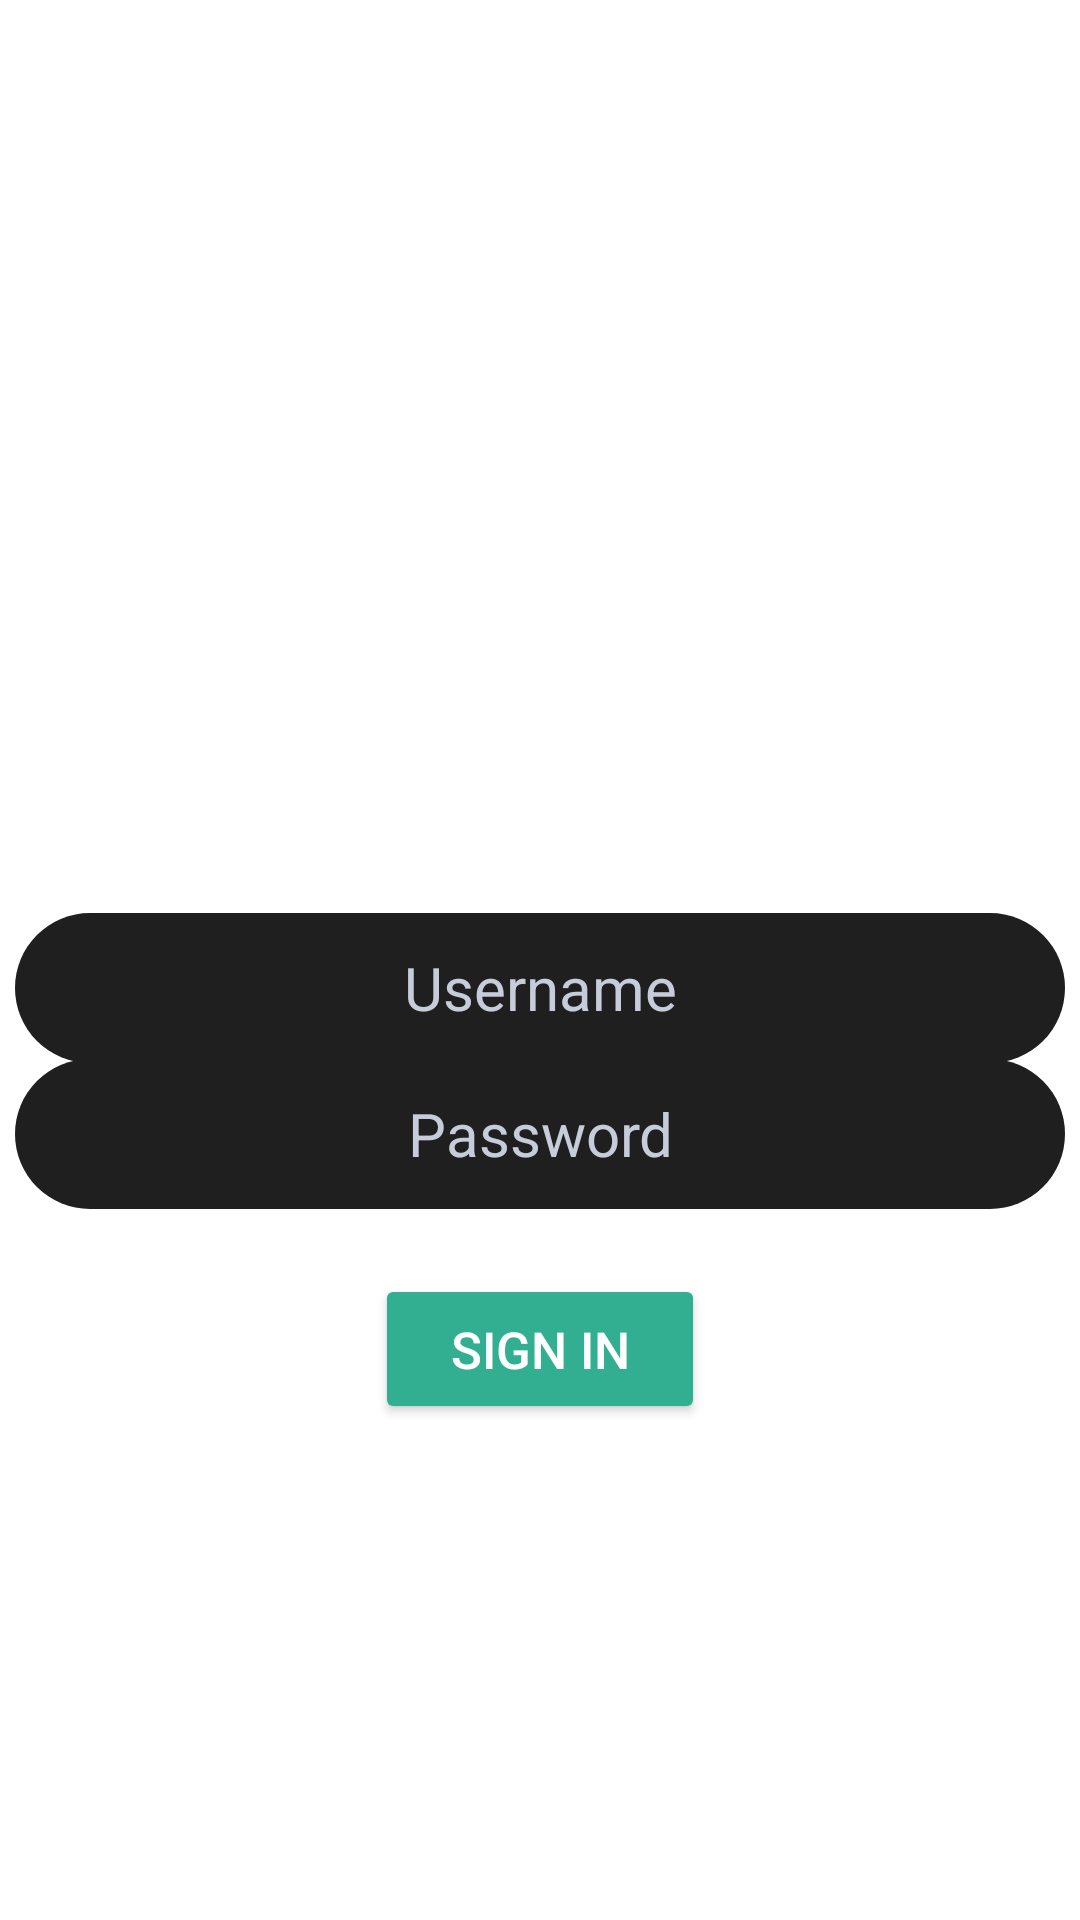

The Android layout XML behind this screen, and the referenced resources:
<!-- AndroidManifest.xml: application theme Theme.Examcram -->
<!-- res/layout/activity_main.xml -->
<?xml version="1.0" encoding="utf-8"?>
<androidx.constraintlayout.widget.ConstraintLayout xmlns:android="http://schemas.android.com/apk/res/android"
    xmlns:app="http://schemas.android.com/apk/res-auto"
    xmlns:tools="http://schemas.android.com/tools"
    android:layout_width="match_parent"
    android:layout_height="match_parent"
    tools:context=".MainActivity">

    <TextView
        android:id="@+id/textView2"
        android:layout_width="wrap_content"
        android:layout_height="wrap_content"
        android:gravity="center"
        android:text="New here? Create an account"
        android:textColor="@color/white"
        android:textSize="15dp"
        app:layout_constraintBottom_toBottomOf="parent"
        app:layout_constraintHorizontal_bias="0.500"
        app:layout_constraintLeft_toLeftOf="parent"
        app:layout_constraintRight_toRightOf="parent"
        app:layout_constraintTop_toBottomOf="@+id/button"
        app:layout_constraintVertical_bias="0.50" />

    <EditText
        android:id="@+id/editText2"
        android:layout_width="350dp"
        android:layout_height="50dp"
        android:layout_marginTop="124dp"
        android:gravity="center"
        android:hint="Username"
        android:textColor="@color/white"
        android:background="@drawable/roundedbutton"
        android:textColorHint="@color/lightPeriwinkle"
        android:textSize="20dp"
        app:layout_constraintBottom_toBottomOf="parent"
        app:layout_constraintEnd_toEndOf="parent"
        app:layout_constraintHorizontal_bias="0.500"
        app:layout_constraintStart_toStartOf="parent"
        app:layout_constraintTop_toBottomOf="@+id/textView"
        app:layout_constraintVertical_bias="0.0"></EditText>

    <EditText
        android:id="@+id/editText"
        android:layout_width="350dp"
        android:layout_height="50dp"
        android:layout_marginTop="124dp"
        android:background="@drawable/roundedbutton"
        android:gravity="center"
        android:hint="Password"
        android:textColor="@color/white"
        android:textColorHint="@color/lightPeriwinkle"
        android:textSize="20dp"
        app:layout_constraintBottom_toBottomOf="parent"
        app:layout_constraintEnd_toEndOf="parent"
        app:layout_constraintHorizontal_bias="0.500"
        app:layout_constraintStart_toStartOf="parent"
        app:layout_constraintTop_toBottomOf="@+id/textView"
        app:layout_constraintVertical_bias="0.170"></EditText>

    <TextView
        android:id="@+id/textView"
        android:layout_width="wrap_content"
        android:layout_height="wrap_content"
        android:text="Please sign in."
        android:textColor="@color/white"
        android:textSize="20dp"
        app:layout_constraintBottom_toBottomOf="parent"
        app:layout_constraintHorizontal_bias="0.500"
        app:layout_constraintLeft_toLeftOf="parent"
        app:layout_constraintRight_toRightOf="parent"
        app:layout_constraintTop_toTopOf="parent"
        app:layout_constraintVertical_bias="0.250"
        android:gravity="center"/>

    <Button
        android:id="@+id/button"
        android:layout_width="110dp"
        android:layout_height="50dp"
        android:backgroundTint="@color/jungleGreen"
        android:gravity="center"
        android:text="Sign in"
        android:textColor="@color/white"
        android:textSize="17dp"
        app:layout_constraintBottom_toBottomOf="parent"
        app:layout_constraintEnd_toEndOf="parent"
        app:layout_constraintHorizontal_bias="0.500"
        app:layout_constraintStart_toStartOf="parent"
        app:layout_constraintTop_toTopOf="parent"
        app:layout_constraintVertical_bias="0.720" />

</androidx.constraintlayout.widget.ConstraintLayout>
<!-- resources referenced by this layout -->
<resources>
  <color name="jungleGreen">#31AF90</color>
  <color name="lightPeriwinkle">#C7CCDB</color>
  <color name="white">#FFFFFFFF</color>
  <!-- drawable roundedbutton (drawable) -->
  <?xml version="1.0" encoding="utf-8"?>
  <shape xmlns:android="http://schemas.android.com/apk/res/android"
      android:shape="rectangle">
      <solid android:color="@color/darkGrey" />
      <corners android:bottomRightRadius="30dp"
          android:bottomLeftRadius="30dp"
          android:topRightRadius="30dp"
          android:topLeftRadius="30dp"/>
  </shape>
  <style name="Theme.Examcram" parent="Theme.MaterialComponents.DayNight.DarkActionBar">
          
          <item name="colorPrimary">@color/purple_500</item>
          <item name="colorPrimaryVariant">@color/purple_700</item>
          <item name="colorOnPrimary">@color/white</item>
          
          <item name="colorSecondary">@color/teal_200</item>
          <item name="colorSecondaryVariant">@color/teal_700</item>
          <item name="colorOnSecondary">@color/black</item>
          
          <item name="android:statusBarColor" tools:targetApi="l">?attr/colorPrimaryVariant</item>
          
      </style>
  <color name="darkGrey">#1f1f1f</color>
  <color name="black">#FF000000</color>
  <!-- not gathered from this repository: default colours our renderer supplied (Android Studio template values) -->
  <color name="purple_500">#FF6200EE</color>
  <color name="purple_700">#FF3700B3</color>
  <color name="teal_200">#FF03DAC5</color>
  <color name="teal_700">#FF018786</color>
</resources>
